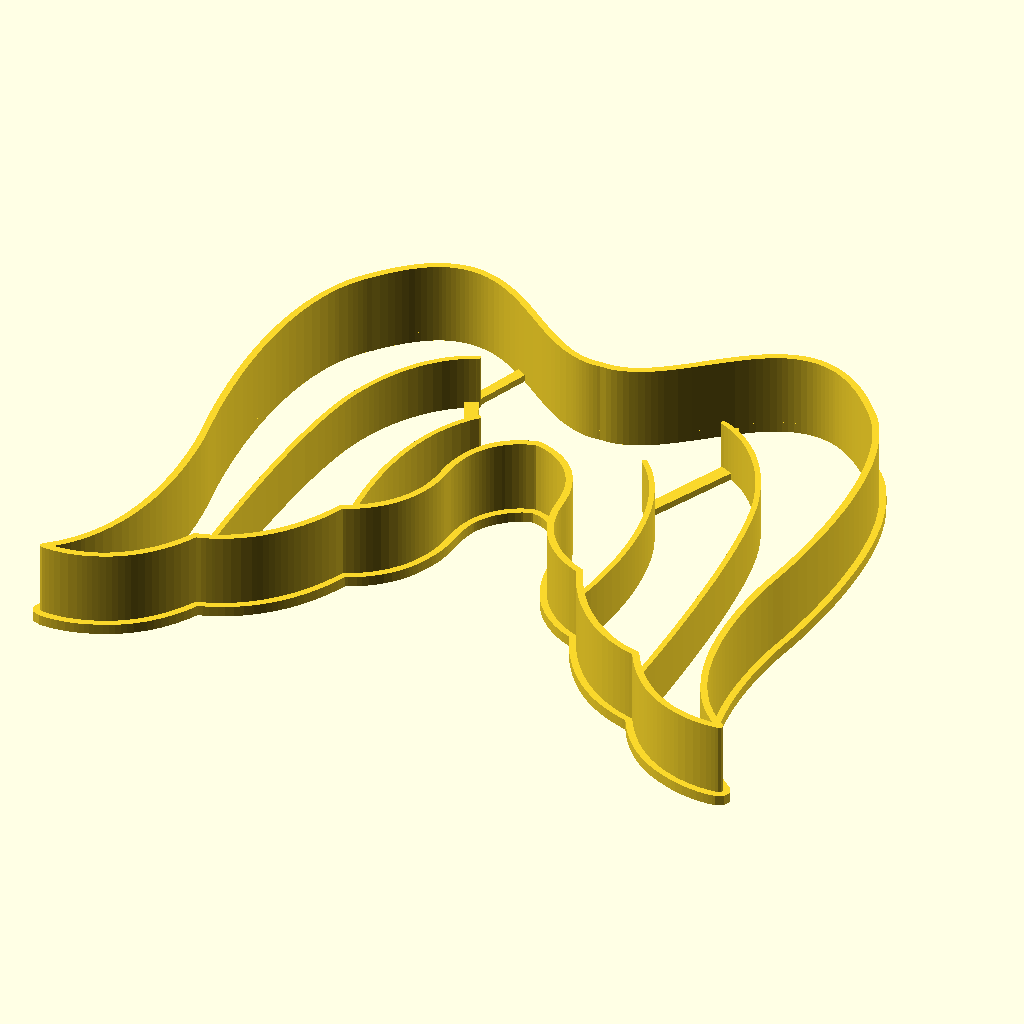
Cell 1: the model at its default parameters.
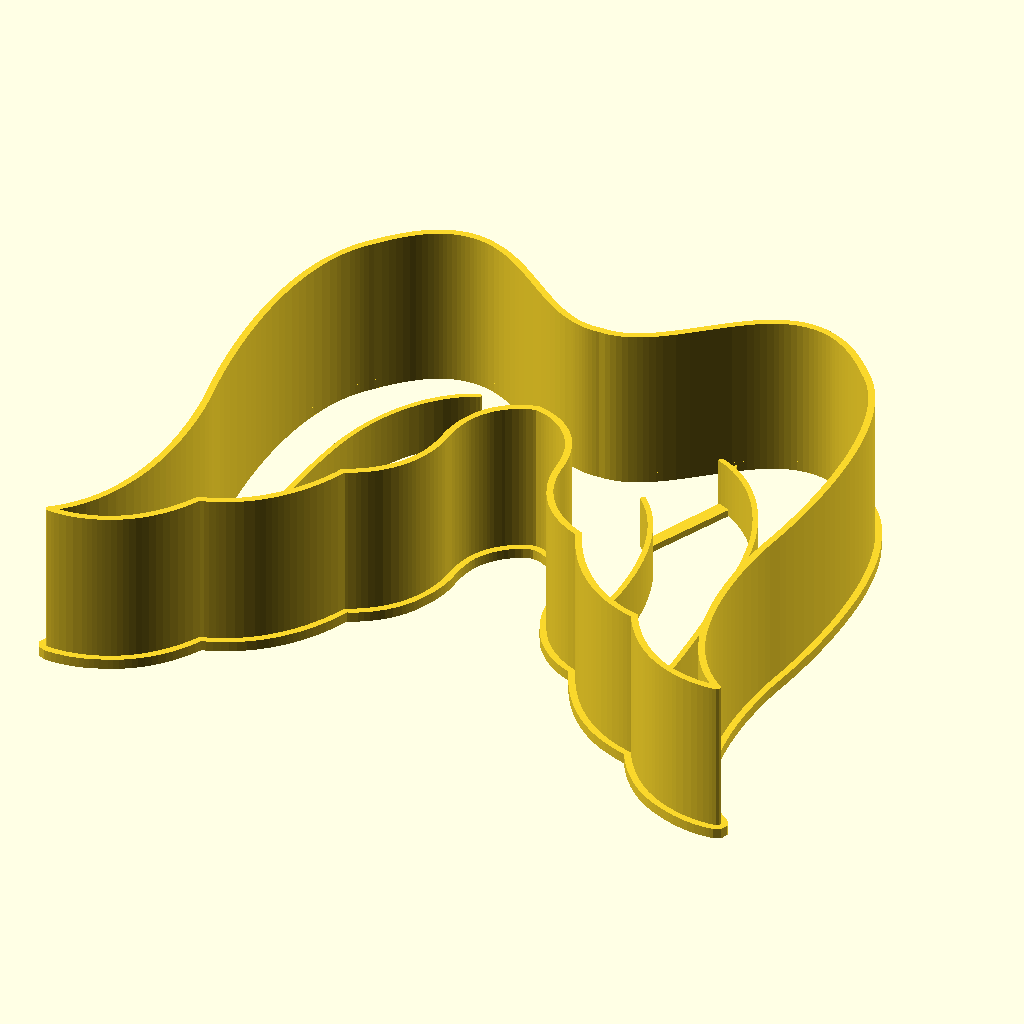
Cell 2 — wallHeight set to 24, the other parameters unchanged.
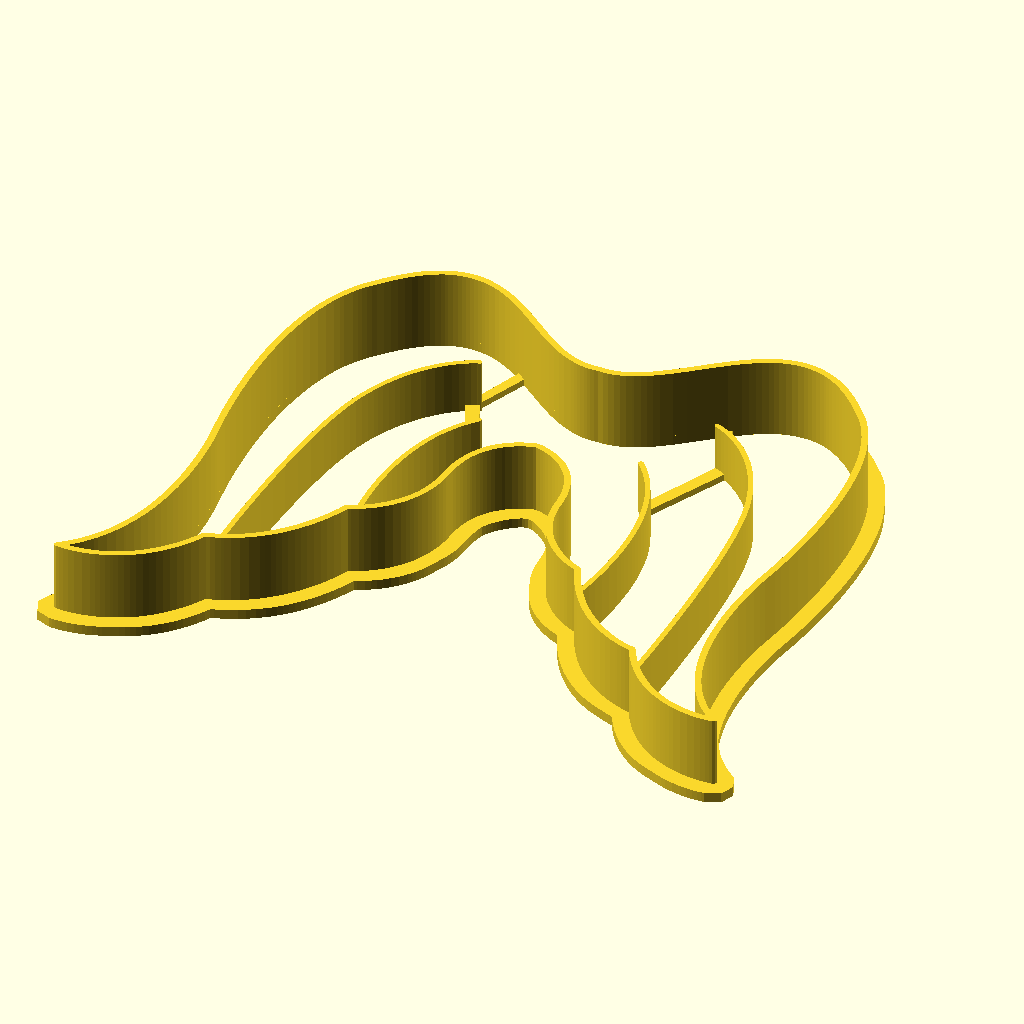
Cell 3 — wallFlareWidth set to 6, the other parameters unchanged.
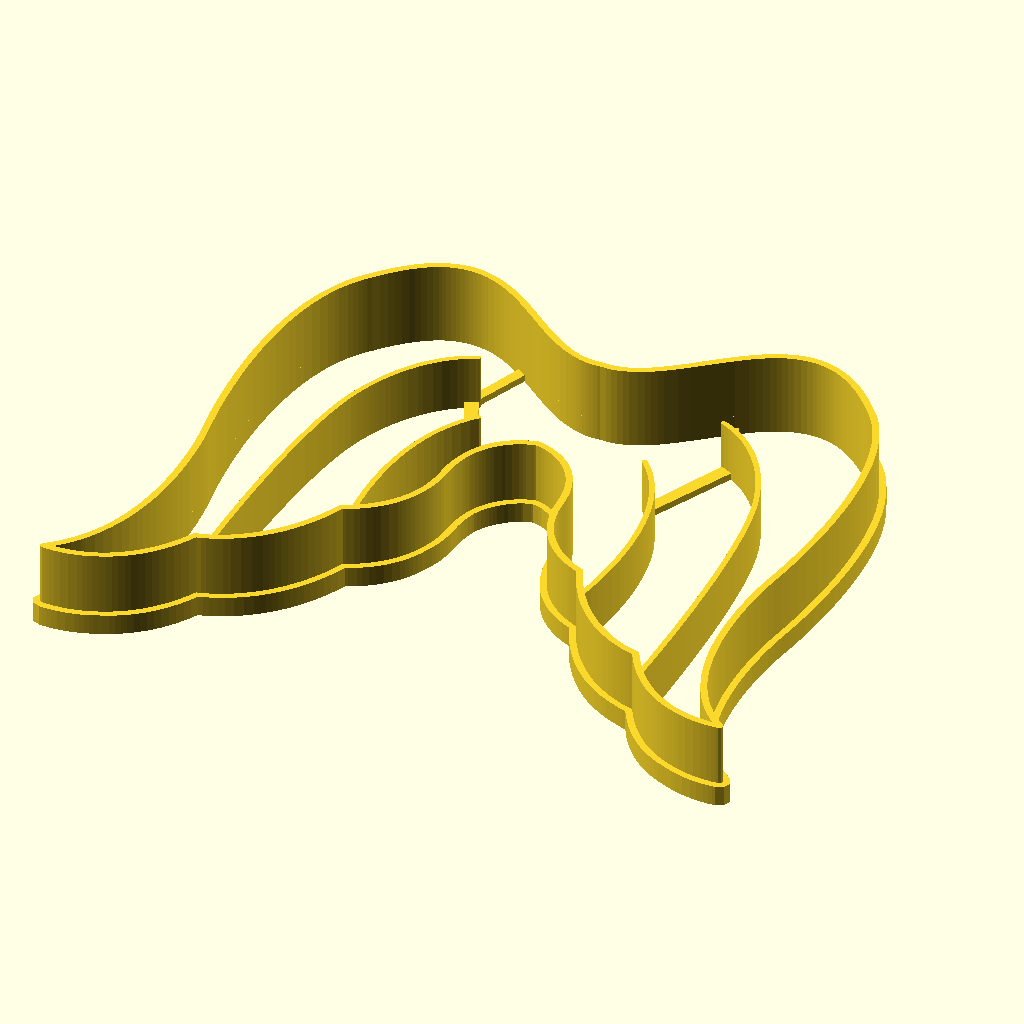
Cell 4: wallFlareThickness = 3 (everything else at default).
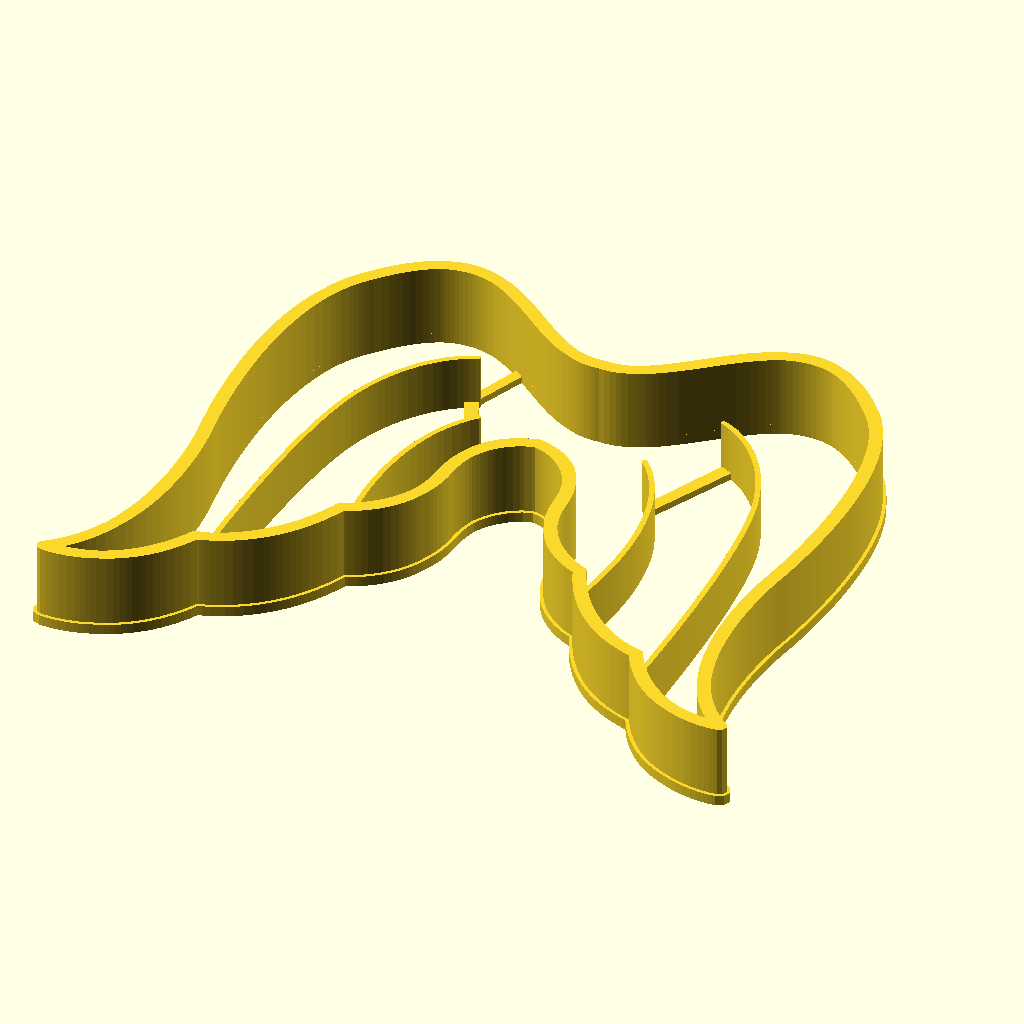
Cell 5 — minWallWidth set to 2, the other parameters unchanged.
All cells are drawn from the same view direction (rotation 55°, 0°, 25°, orthographic, colour scheme Cornfield), but the view is re-fitted for each cell, so position and scale can differ between cells as well as the parameter.
OpenSCAD source file inputs/thingiverse/files/thing-3298684/files/wingsDetailed.scad:
// OpenSCAD file automatically generated by svg2cookiercutter.py
wallHeight = 12;
wallFlareWidth = 3;
wallFlareThickness = 1.5;
minWallWidth = 1;
maxWallWidth = 3;
insideWallFlareWidth = 2;
insideWallFlareThickness = 1.5;
minInsideWallWidth = 1;
maxInsideWallWidth = 3;
featureHeight = 8;
minFeatureThickness = 0.8;
maxFeatureThickness = 3;
connectorThickness = 1;
size = 100;

module dummy() {}

scale = size/349.355;

module ribbon(points, thickness=1, closed=false) {
    p = closed ? concat(points, [points[0]]) : points;
    
    union() {
        for (i=[1:len(p)-1]) {
            hull() {
                translate(p[i-1]) circle(d=thickness, $fn=8);
                translate(p[i]) circle(d=thickness, $fn=8);
            }
        }
    }
}

module cookieCutter() {

path0=scale*[[-107.741,310.742],[-105.473,310.634],[-103.179,310.368],[-100.857,309.937],[-98.508,309.335],[-96.130,308.553],[-93.723,307.586],[-91.284,306.426],[-88.814,305.066],[-86.311,303.499],[-83.775,301.718],[-81.205,299.717],[-78.599,297.487],[-75.957,295.023],[-73.277,292.316],[-70.559,289.361],[-67.803,286.149],[-66.109,284.291],[-64.495,282.340],[-62.961,280.299],[-61.504,278.172],[-60.122,275.964],[-58.814,273.678],[-56.412,268.890],[-54.284,263.837],[-52.416,258.553],[-50.795,253.067],[-49.407,247.413],[-48.237,241.620],[-47.273,235.720],[-46.499,229.746],[-45.904,223.727],[-45.471,217.697],[-45.189,211.685],[-45.043,205.723],[-45.019,199.843],[-45.103,194.077],[-45.282,188.455],[-45.868,177.770],[-46.668,168.039],[-47.569,159.515],[-48.463,152.448],[-49.238,147.089],[-50.619,138.682],[-51.233,134.221],[-51.894,128.333],[-52.487,121.226],[-52.899,113.108],[-53.001,108.735],[-53.015,104.186],[-52.926,99.487],[-52.720,94.665],[-52.382,89.745],[-51.899,84.754],[-51.256,79.717],[-50.439,74.660],[-49.433,69.608],[-48.225,64.589],[-46.799,59.627],[-45.142,54.749],[-43.239,49.980],[-41.076,45.346],[-38.639,40.873],[-35.912,36.588],[-34.437,34.524],[-31.251,30.567],[-29.537,28.682],[-27.740,26.863],[-25.859,25.113],[-23.891,23.436],[-21.835,21.835],[-23.533,21.649],[-25.535,21.539],[-28.200,21.530],[-31.448,21.702],[-35.198,22.138],[-39.370,22.921],[-43.885,24.133],[-46.246,24.926],[-48.663,25.857],[-51.125,26.937],[-53.623,28.175],[-56.147,29.583],[-58.686,31.170],[-61.231,32.948],[-63.772,34.925],[-66.298,37.112],[-68.800,39.521],[-71.268,42.160],[-73.691,45.041],[-76.060,48.173],[-78.365,51.568],[-80.596,55.234],[-82.742,59.183],[-84.235,59.493],[-85.992,59.956],[-88.327,60.692],[-91.166,61.751],[-94.438,63.183],[-98.071,65.040],[-101.991,67.372],[-106.127,70.228],[-108.253,71.869],[-110.406,73.661],[-112.576,75.609],[-114.755,77.719],[-116.934,79.999],[-119.103,82.455],[-121.254,85.092],[-123.377,87.917],[-125.464,90.937],[-127.505,94.158],[-129.491,97.585],[-131.413,101.226],[-133.263,105.087],[-135.031,109.174],[-136.341,109.688],[-139.807,111.346],[-142.129,112.660],[-144.727,114.325],[-147.513,116.364],[-150.401,118.798],[-153.302,121.650],[-156.129,124.941],[-157.487,126.759],[-158.794,128.694],[-160.039,130.750],[-161.210,132.930],[-162.298,135.236],[-163.290,137.670],[-164.176,140.237],[-164.945,142.938],[-165.587,145.776],[-166.089,148.754],[-166.441,151.875],[-166.820,158.390],[-167.158,161.458],[-167.637,164.350],[-168.247,167.073],[-168.977,169.631],[-169.817,172.029],[-170.757,174.272],[-171.787,176.365],[-172.895,178.314],[-174.072,180.123],[-175.308,181.797],[-176.592,183.341],[-177.914,184.761],[-179.264,186.062],[-182.004,188.324],[-184.731,190.169],[-187.362,191.637],[-189.814,192.768],[-192.006,193.603],[-193.854,194.182],[-196.513,194.788],[-197.749,194.545],[-201.020,193.603],[-203.211,192.768],[-205.663,191.637],[-208.294,190.169],[-211.021,188.324],[-212.395,187.247],[-215.111,184.761],[-216.432,183.341],[-217.716,181.797],[-218.952,180.123],[-220.130,178.314],[-221.238,176.365],[-222.267,174.272],[-223.207,172.029],[-224.047,169.631],[-224.778,167.073],[-225.387,164.350],[-225.866,161.458],[-226.205,158.390],[-226.391,155.141],[-226.583,151.875],[-226.936,148.754],[-227.438,145.776],[-228.079,142.938],[-228.848,140.237],[-229.735,137.670],[-230.727,135.236],[-231.814,132.930],[-232.986,130.750],[-234.230,128.694],[-235.537,126.759],[-236.896,124.941],[-239.723,121.650],[-242.624,118.798],[-245.512,116.364],[-248.298,114.325],[-250.896,112.660],[-253.218,111.346],[-256.684,109.688],[-257.995,109.174],[-259.762,105.087],[-261.612,101.226],[-263.534,97.585],[-265.520,94.158],[-267.561,90.937],[-269.648,87.917],[-271.771,85.092],[-273.922,82.455],[-276.091,79.999],[-278.270,77.719],[-280.449,75.609],[-282.619,73.661],[-284.772,71.869],[-286.898,70.228],[-291.034,67.372],[-294.954,65.040],[-298.587,63.183],[-301.859,61.751],[-304.699,60.692],[-307.033,59.956],[-310.283,59.183],[-312.429,55.234],[-314.660,51.568],[-316.965,48.173],[-319.334,45.041],[-321.757,42.160],[-324.225,39.521],[-326.727,37.112],[-329.254,34.925],[-331.794,32.948],[-334.339,31.170],[-336.879,29.583],[-339.402,28.175],[-341.900,26.937],[-344.362,25.857],[-346.779,24.926],[-349.140,24.133],[-351.435,23.468],[-353.655,22.921],[-357.827,22.138],[-361.577,21.702],[-364.825,21.530],[-367.490,21.539],[-369.492,21.649],[-371.190,21.835],[-369.134,23.436],[-367.166,25.113],[-365.285,26.863],[-363.488,28.682],[-361.774,30.567],[-358.588,34.524],[-357.113,36.588],[-354.386,40.873],[-351.949,45.346],[-349.786,49.980],[-347.883,54.749],[-346.226,59.627],[-344.800,64.589],[-343.592,69.608],[-342.586,74.660],[-341.769,79.717],[-341.126,84.754],[-340.643,89.745],[-340.306,94.665],[-340.100,99.487],[-340.010,104.186],[-340.126,113.108],[-340.538,121.226],[-341.132,128.333],[-341.793,134.221],[-342.406,138.682],[-343.035,142.500],[-344.562,152.448],[-345.456,159.515],[-346.358,168.039],[-347.157,177.770],[-347.743,188.455],[-347.922,194.077],[-348.007,199.843],[-347.982,205.723],[-347.836,211.685],[-347.554,217.697],[-347.122,223.727],[-346.526,229.746],[-345.752,235.720],[-344.788,241.620],[-343.618,247.413],[-342.230,253.067],[-340.609,258.553],[-338.741,263.837],[-336.613,268.890],[-335.447,271.319],[-332.903,275.964],[-331.521,278.172],[-330.064,280.299],[-328.530,282.340],[-326.916,284.291],[-325.223,286.149],[-322.627,289.179],[-320.066,291.982],[-317.539,294.563],[-315.045,296.929],[-312.583,299.085],[-310.153,301.037],[-307.754,302.792],[-305.385,304.355],[-303.045,305.731],[-300.733,306.927],[-298.449,307.949],[-296.193,308.802],[-293.962,309.492],[-291.756,310.025],[-289.575,310.407],[-287.418,310.644],[-285.284,310.742],[-283.172,310.706],[-281.081,310.542],[-279.012,310.257],[-276.962,309.855],[-274.931,309.344],[-270.923,308.014],[-266.982,306.313],[-263.102,304.289],[-259.276,301.988],[-255.499,299.457],[-251.763,296.743],[-248.063,293.893],[-240.746,287.970],[-233.496,282.063],[-229.881,279.232],[-226.264,276.546],[-222.639,274.052],[-218.999,271.795],[-215.339,269.823],[-211.653,268.182],[-209.797,267.501],[-207.933,266.920],[-206.059,266.445],[-204.174,266.083],[-202.277,265.839],[-200.369,265.718],[-198.448,265.727],[-196.513,265.872],[-193.675,265.706],[-190.867,265.827],[-188.084,266.216],[-185.326,266.855],[-182.589,267.724],[-179.871,268.806],[-177.170,270.081],[-174.482,271.532],[-171.806,273.139],[-169.139,274.885],[-163.822,278.716],[-158.512,282.879],[-153.188,287.223],[-147.832,291.601],[-142.422,295.865],[-136.939,299.866],[-134.164,301.722],[-131.364,303.456],[-128.535,305.051],[-125.676,306.487],[-122.784,307.747],[-119.857,308.811],[-116.891,309.661],[-113.885,310.278],[-110.836,310.645],[-107.741,310.742]];
render(convexity=10) linear_extrude(height=(wallHeight)) ribbon(path0,thickness=min(maxWallWidth,max(0.007,minWallWidth)));
difference() {
 render(convexity=10) linear_extrude(height=wallFlareThickness) ribbon(path0,thickness=wallFlareWidth);
 translate([0,0,-0.01]) linear_extrude(height=wallFlareThickness+0.02) polygon(points=path0);
}
path1=scale*[[-82.742,59.183],[-82.419,77.380],[-82.372,96.930],[-82.481,108.387],[-82.718,120.610],[-83.113,133.333],[-83.695,146.290],[-84.495,159.214],[-85.542,171.839],[-86.866,183.900],[-87.641,189.635],[-88.497,195.129],[-89.436,200.349],[-90.463,205.261],[-91.582,209.832],[-92.796,214.029],[-94.097,217.928],[-95.470,221.630],[-96.906,225.140],[-98.400,228.463],[-99.943,231.603],[-101.527,234.566],[-103.147,237.355],[-104.793,239.976],[-106.459,242.434],[-109.821,246.879],[-111.502,248.876],[-114.827,252.442],[-118.053,255.470],[-121.121,257.997],[-123.973,260.063],[-126.548,261.707],[-128.787,262.965],[-132.023,264.481],[-133.207,264.918]];
render(convexity=10) linear_extrude(height=(featureHeight)) ribbon(path1,thickness=min(maxFeatureThickness,max(0.007,minFeatureThickness)));
path2=scale*[[-135.031,109.174],[-133.745,116.362],[-133.009,121.506],[-132.285,127.745],[-131.671,134.912],[-131.267,142.839],[-131.175,147.035],[-131.172,151.358],[-131.271,155.788],[-131.485,160.304],[-131.825,164.883],[-132.304,169.507],[-132.935,174.152],[-133.730,178.800],[-134.700,183.428],[-135.860,188.017],[-137.220,192.544],[-138.794,196.989],[-140.594,201.331],[-142.632,205.549],[-144.920,209.622],[-147.472,213.530],[-150.298,217.251],[-153.413,220.765]];
render(convexity=10) linear_extrude(height=(featureHeight)) ribbon(path2,thickness=min(maxFeatureThickness,max(0.007,minFeatureThickness)));
path3=scale*[[-310.283,59.183],[-310.606,77.380],[-310.654,96.930],[-310.545,108.387],[-310.307,120.610],[-309.912,133.333],[-309.330,146.290],[-308.530,159.214],[-307.483,171.839],[-306.159,183.900],[-305.384,189.635],[-304.529,195.129],[-303.589,200.349],[-302.562,205.261],[-301.443,209.832],[-300.229,214.029],[-298.928,217.928],[-297.555,221.630],[-296.119,225.140],[-294.625,228.463],[-293.082,231.603],[-291.498,234.566],[-289.878,237.355],[-288.232,239.976],[-286.566,242.434],[-283.204,246.879],[-281.523,248.876],[-278.198,252.442],[-274.972,255.470],[-271.904,257.997],[-269.053,260.063],[-266.478,261.707],[-264.238,262.965],[-261.002,264.481],[-259.818,264.918]];
render(convexity=10) linear_extrude(height=(featureHeight)) ribbon(path3,thickness=min(maxFeatureThickness,max(0.007,minFeatureThickness)));
path4=scale*[[-257.995,109.174],[-259.280,116.362],[-260.016,121.506],[-260.740,127.745],[-261.354,134.912],[-261.758,142.839],[-261.850,147.035],[-261.853,151.358],[-261.754,155.788],[-261.540,160.304],[-261.200,164.883],[-260.721,169.507],[-260.090,174.152],[-259.296,178.800],[-258.325,183.428],[-257.165,188.017],[-255.805,192.544],[-254.231,196.989],[-252.431,201.331],[-250.393,205.549],[-248.105,209.622],[-245.553,213.530],[-242.727,217.251],[-239.612,220.765]];
render(convexity=10) linear_extrude(height=(featureHeight)) ribbon(path4,thickness=min(maxFeatureThickness,max(0.007,minFeatureThickness)));
path5=scale*[[-140.174,297.560],[-126.846,261.924],[-148.923,215.526],[-153.413,220.765],[-133.207,264.918],[-144.840,294.004],[-140.174,297.560]];
render(convexity=10) linear_extrude(height=connectorThickness) polygon(points=path5);
path6=scale*[[-252.851,297.560],[-266.179,261.924],[-244.103,215.526],[-239.612,220.765],[-259.818,264.918],[-248.185,294.004],[-252.851,297.560]];
render(convexity=10) linear_extrude(height=connectorThickness) polygon(points=path6);
}

translate([371.190*scale,-21.530*scale,0]) cookieCutter();
Parameter table extracted from the source (name, type, default, range or options):
wallHeight: number, default 12
wallFlareWidth: number, default 3
wallFlareThickness: number, default 1.5
minWallWidth: number, default 1
maxWallWidth: number, default 3
insideWallFlareWidth: number, default 2
insideWallFlareThickness: number, default 1.5
minInsideWallWidth: number, default 1
maxInsideWallWidth: number, default 3
featureHeight: number, default 8
minFeatureThickness: number, default 0.8
maxFeatureThickness: number, default 3
connectorThickness: number, default 1
size: number, default 100
